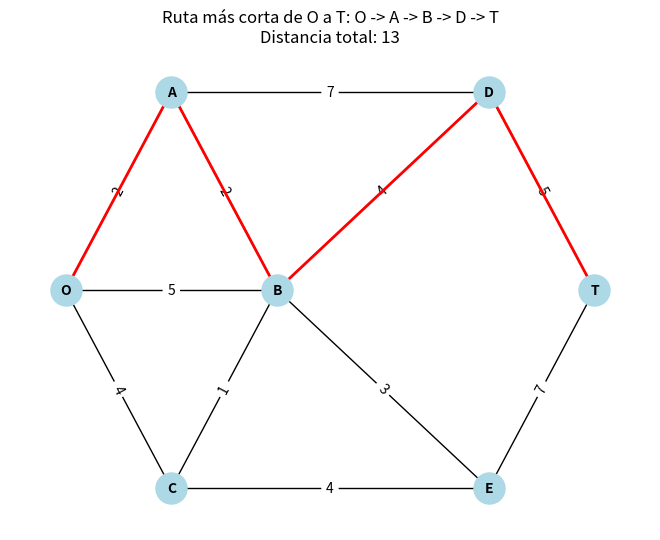

Write the Python code that produced this figure.
import heapq
import networkx as nx
import matplotlib.pyplot as plt

def dijkstra(graph, start):
    distances = {node: float('infinity') for node in graph}
    distances[start] = 0
    priority_queue = [(0, start)]
    shortest_path_tree = {}
    last_connection = {}

    while priority_queue:
        current_distance, current_node = heapq.heappop(priority_queue)

        if current_distance > distances[current_node]:
            continue

        for neighbor, weight in graph[current_node].items():
            distance = current_distance + weight

            if distance < distances[neighbor]:
                distances[neighbor] = distance
                heapq.heappush(priority_queue, (distance, neighbor))
                shortest_path_tree[neighbor] = current_node
                last_connection[neighbor] = (current_node, neighbor)

    return distances, shortest_path_tree, last_connection

def shortest_path(shortest_path_tree, start, target):
    path = []
    node = target
    while node != start:
        path.append(node)
        node = shortest_path_tree[node]
    path.append(start)
    path.reverse()
    return path

# Grafo del problema basado en la imagen proporcionada
graph = {
    'O': {'A': 2, 'B': 5, 'C': 4},
    'A': {'O': 2, 'B': 2, 'D': 7},
    'B': {'O': 5, 'A': 2, 'C': 1, 'D': 4, 'E': 3},
    'C': {'O': 4, 'B': 1, 'E': 4},
    'D': {'A': 7, 'B': 4, 'T': 5},
    'E': {'B': 3, 'C': 4, 'T': 7},
    'T': {'D': 5, 'E': 7}
}

start_node = 'O'
target_node = 'T'
distances, shortest_path_tree, last_connection = dijkstra(graph, start_node)
path = shortest_path(shortest_path_tree, start_node, target_node)

print(f"Distancias desde el nodo {start_node}: {distances}")
print(f"Árbol de caminos más cortos: {shortest_path_tree}")
print(f"Últimas conexiones: {last_connection}")
print(f"Ruta más corta desde {start_node} hasta {target_node}: {path}")
print(f"Distancia total de la ruta más corta: {distances[target_node]}")

# Creación del grafo usando NetworkX
G = nx.Graph()
for node in graph:
    for neighbor, weight in graph[node].items():
        G.add_edge(node, neighbor, weight=weight)

# Posiciones manuales de los nodos para que 'O' esté a la izquierda
pos = {
    'O': (0, 0),
    'A': (1, 2),
    'B': (2, 0),
    'C': (1, -2),
    'D': (4, 2),
    'E': (4, -2),
    'T': (5, 0)
}

# Dibuja todos los nodos y aristas
nx.draw(G, pos, with_labels=True, node_color='lightblue', node_size=500, font_size=10, font_weight='bold')
nx.draw_networkx_edge_labels(G, pos, edge_labels={(u, v): f'{d["weight"]}' for u, v, d in G.edges(data=True)})

# Resalta el camino más corto
path_edges = list(zip(path, path[1:]))
nx.draw_networkx_edges(G, pos, edgelist=path_edges, edge_color='r', width=2)

plt.title(f'Ruta más corta de {start_node} a {target_node}: {" -> ".join(path)}\nDistancia total: {distances[target_node]}')
plt.show()
